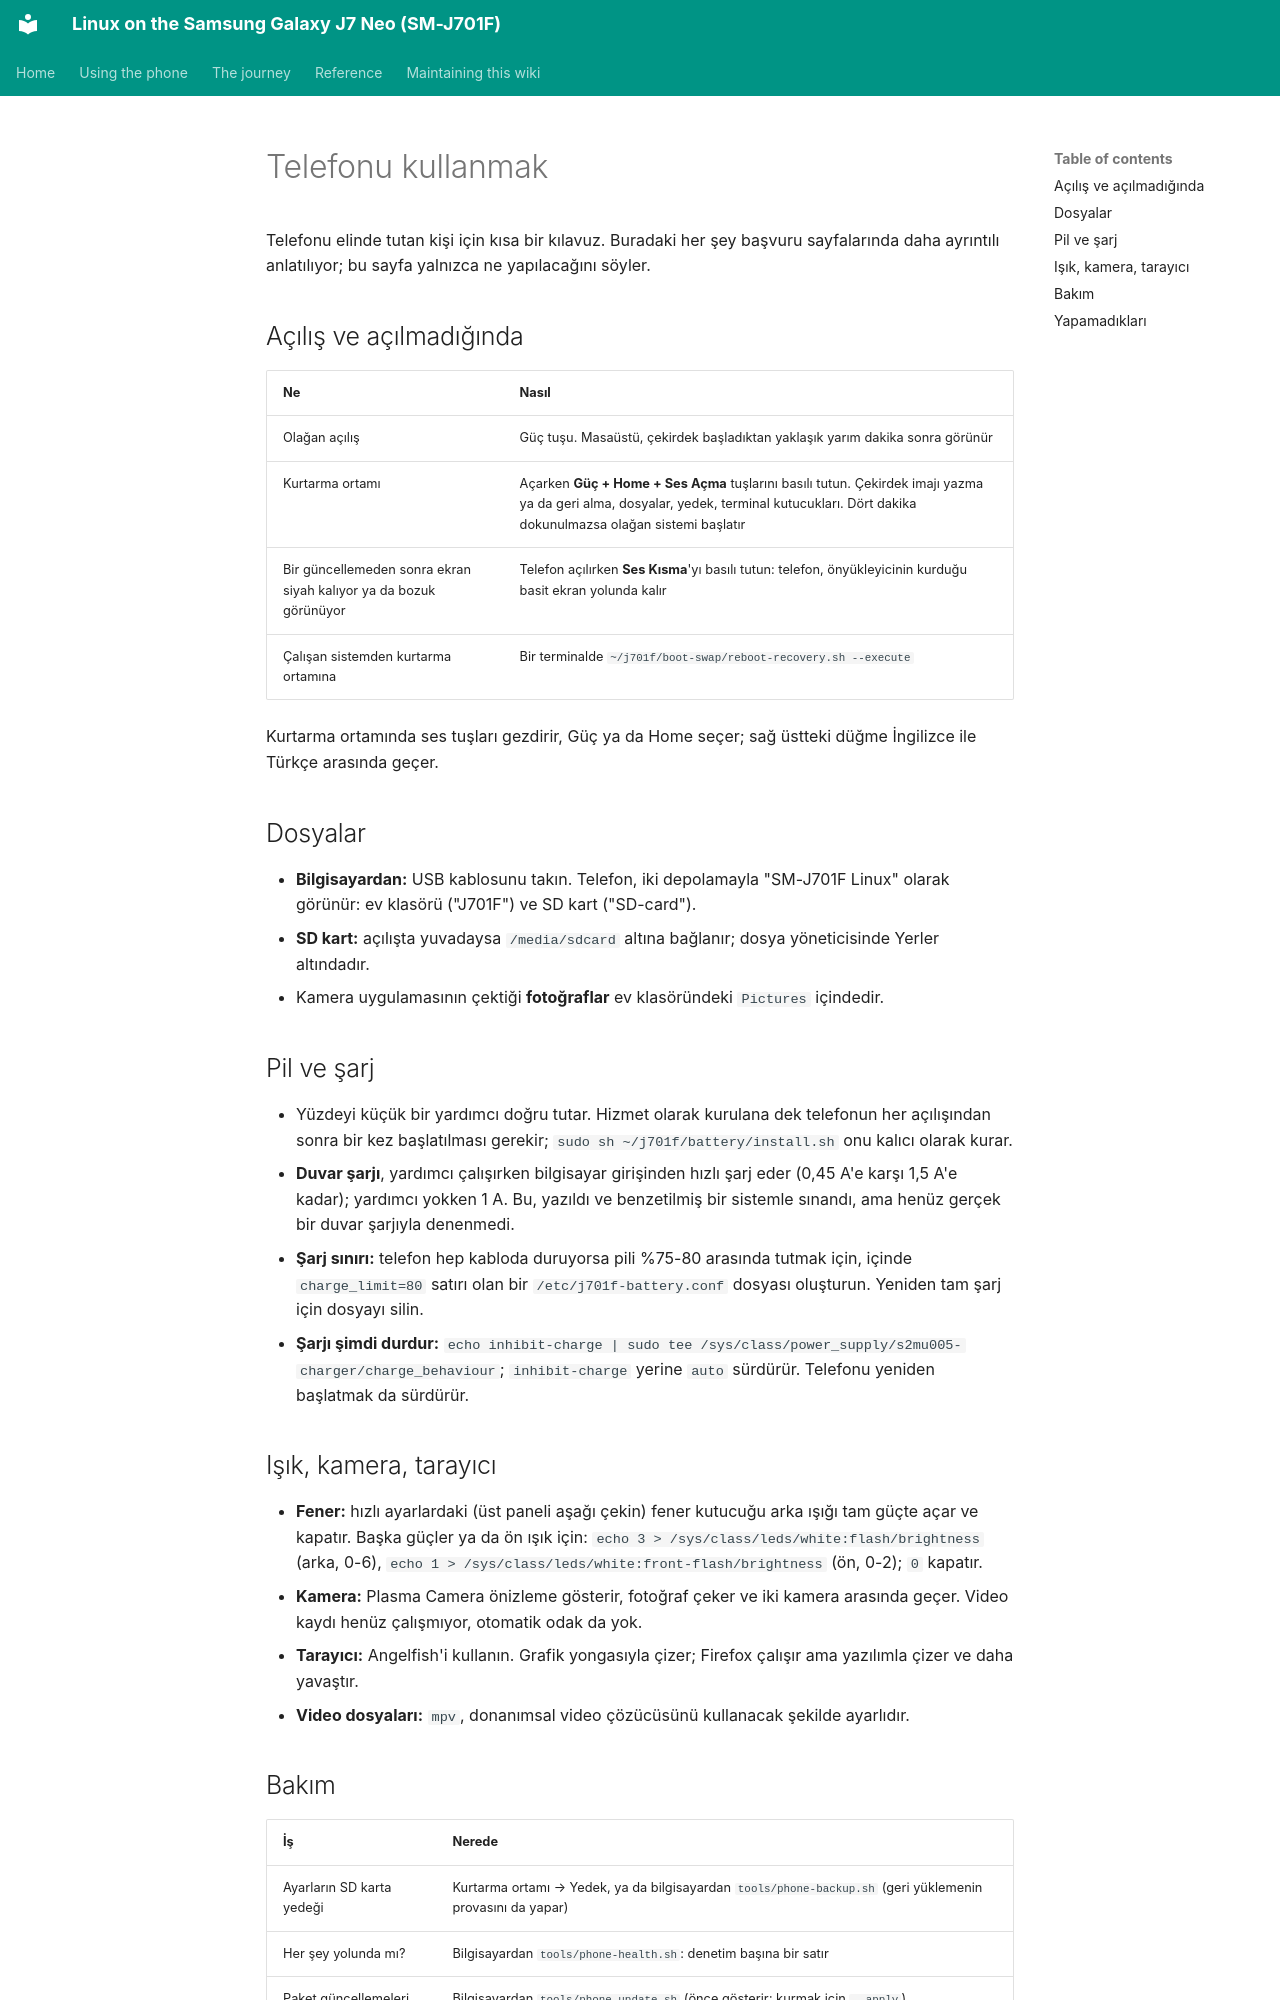

repository: Burak-GGM/j701f-linux · page: using.tr.html · generator: mkdocs

# Telefonu kullanmak

Telefonu elinde tutan kişi için kısa bir kılavuz. Buradaki her şey başvuru sayfalarında daha ayrıntılı anlatılıyor; bu sayfa yalnızca ne yapılacağını söyler.

## Açılış ve açılmadığında

| Ne | Nasıl |
| --- | --- |
| Olağan açılış | Güç tuşu. Masaüstü, çekirdek başladıktan yaklaşık yarım dakika sonra görünür |
| Kurtarma ortamı | Açarken **Güç + Home + Ses Açma** tuşlarını basılı tutun. Çekirdek imajı yazma ya da geri alma, dosyalar, yedek, terminal kutucukları. Dört dakika dokunulmazsa olağan sistemi başlatır |
| Bir güncellemeden sonra ekran siyah kalıyor ya da bozuk görünüyor | Telefon açılırken **Ses Kısma**'yı basılı tutun: telefon, önyükleyicinin kurduğu basit ekran yolunda kalır |
| Çalışan sistemden kurtarma ortamına | Bir terminalde `~/j701f/boot-swap/reboot-recovery.sh --execute` |

Kurtarma ortamında ses tuşları gezdirir, Güç ya da Home seçer; sağ üstteki düğme İngilizce ile Türkçe arasında geçer.

## Dosyalar

- **Bilgisayardan:** USB kablosunu takın. Telefon, iki depolamayla "SM-J701F Linux" olarak görünür: ev klasörü ("J701F") ve SD kart ("SD-card").
- **SD kart:** açılışta yuvadaysa `/media/sdcard` altına bağlanır; dosya yöneticisinde Yerler altındadır.
- Kamera uygulamasının çektiği **fotoğraflar** ev klasöründeki `Pictures` içindedir.

## Pil ve şarj

- Yüzdeyi küçük bir yardımcı doğru tutar. Hizmet olarak kurulana dek telefonun her açılışından sonra bir kez başlatılması gerekir; `sudo sh ~/j701f/battery/install.sh` onu kalıcı olarak kurar.
- **Duvar şarjı**, yardımcı çalışırken bilgisayar girişinden hızlı şarj eder (0,45 A'e karşı 1,5 A'e kadar); yardımcı yokken 1 A. Bu, yazıldı ve benzetilmiş bir sistemle sınandı, ama henüz gerçek bir duvar şarjıyla denenmedi.
- **Şarj sınırı:** telefon hep kabloda duruyorsa pili %75-80 arasında tutmak için, içinde `charge_limit=80` satırı olan bir `/etc/j701f-battery.conf` dosyası oluşturun. Yeniden tam şarj için dosyayı silin.
- **Şarjı şimdi durdur:** `echo inhibit-charge | sudo tee /sys/class/power_supply/s2mu005-charger/charge_behaviour`; `inhibit-charge` yerine `auto` sürdürür. Telefonu yeniden başlatmak da sürdürür.

## Işık, kamera, tarayıcı

- **Fener:** hızlı ayarlardaki (üst paneli aşağı çekin) fener kutucuğu arka ışığı tam güçte açar ve kapatır. Başka güçler ya da ön ışık için: `echo 3 > /sys/class/leds/white:flash/brightness` (arka, 0-6), `echo 1 > /sys/class/leds/white:front-flash/brightness` (ön, 0-2); `0` kapatır.
- **Kamera:** Plasma Camera önizleme gösterir, fotoğraf çeker ve iki kamera arasında geçer. Video kaydı henüz çalışmıyor, otomatik odak da yok.
- **Tarayıcı:** Angelfish'i kullanın. Grafik yongasıyla çizer; Firefox çalışır ama yazılımla çizer ve daha yavaştır.
- **Video dosyaları:** `mpv`, donanımsal video çözücüsünü kullanacak şekilde ayarlıdır.
